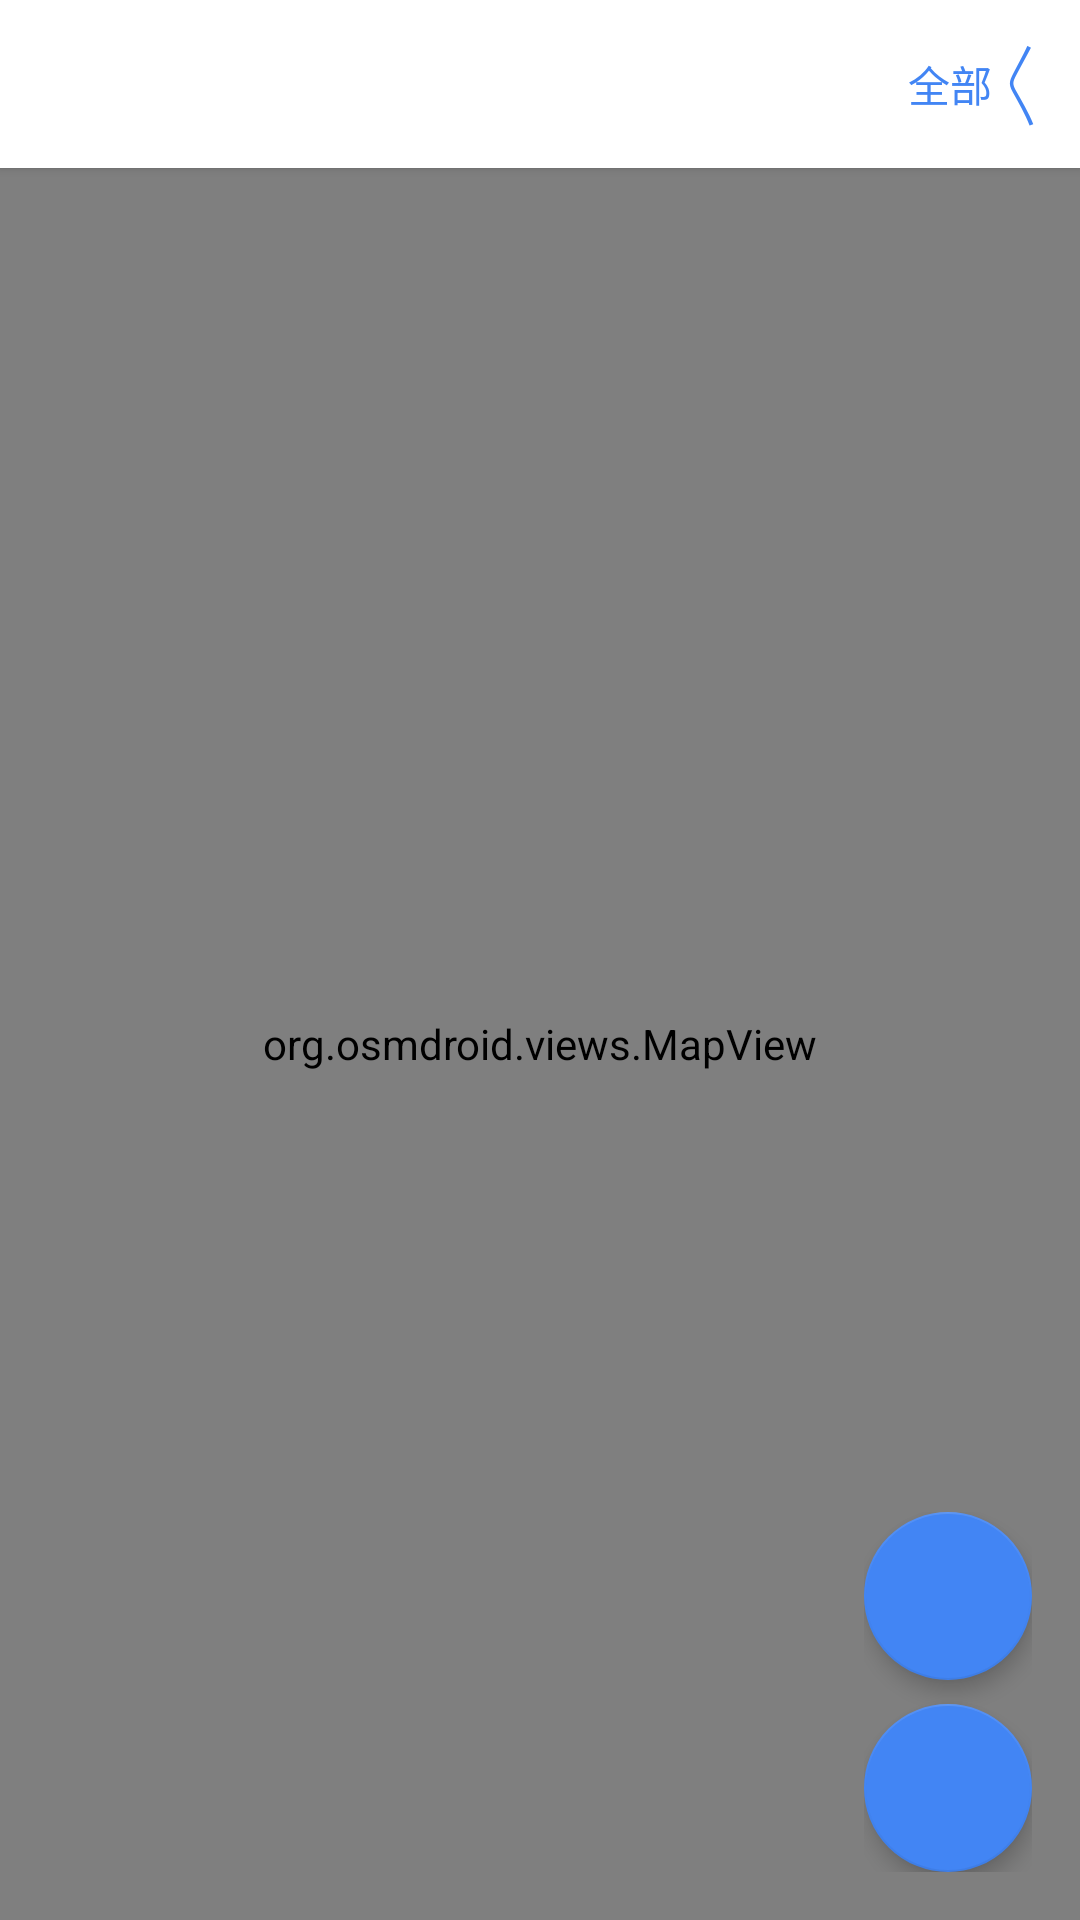

This screen was rendered from an Android layout file. Write that file and the resources it references.
<!-- AndroidManifest.xml: application theme FilmRecorderTheme -->
<!-- res/layout/activity_map.xml -->
<?xml version="1.0" encoding="utf-8"?>
<RelativeLayout xmlns:android="http://schemas.android.com/apk/res/android"
    xmlns:app="http://schemas.android.com/apk/res-auto"
    android:layout_width="match_parent"
    android:layout_height="match_parent">

    <androidx.appcompat.widget.Toolbar
        android:id="@+id/toolbar"
        android:layout_width="match_parent"
        android:layout_height="?attr/actionBarSize"
        android:background="@color/colorSurface"
        android:elevation="2dp">
        
        <TextView
            android:id="@+id/txtFilterLabel"
            android:layout_width="wrap_content"
            android:layout_height="wrap_content"
            android:layout_gravity="end"
            android:text="全部 〱"
            android:textSize="14sp"
            android:textColor="@color/colorPrimary"
            android:padding="12dp"
            android:clickable="true"
            android:focusable="true"
            android:background="?attr/selectableItemBackgroundBorderless" />
        
    </androidx.appcompat.widget.Toolbar>

    <org.osmdroid.views.MapView
        android:id="@+id/mapView"
        android:layout_width="match_parent"
        android:layout_height="match_parent"
        android:layout_below="@id/toolbar" />

    <LinearLayout
        android:layout_width="wrap_content"
        android:layout_height="wrap_content"
        android:layout_alignParentEnd="true"
        android:layout_alignParentBottom="true"
        android:orientation="vertical"
        android:layout_margin="16dp">
        
        <com.google.android.material.floatingactionbutton.FloatingActionButton
            android:id="@+id/btnZoomIn"
            android:layout_width="wrap_content"
            android:layout_height="wrap_content"
            android:layout_marginBottom="8dp"
            android:src="@drawable/ic_zoom_in"
            app:tint="@android:color/white"
            app:backgroundTint="@color/colorPrimary"
            app:elevation="4dp"
            android:contentDescription="放大" />
        
        <com.google.android.material.floatingactionbutton.FloatingActionButton
            android:id="@+id/btnZoomOut"
            android:layout_width="wrap_content"
            android:layout_height="wrap_content"
            android:src="@drawable/ic_zoom_out"
            app:tint="@android:color/white"
            app:backgroundTint="@color/colorPrimary"
            app:elevation="4dp"
            android:contentDescription="缩小" />
        
    </LinearLayout>

</RelativeLayout>
<!-- resources referenced by this layout -->
<resources>
  <color name="colorPrimary">#4285F4</color>
  <color name="colorSurface">#FFFFFF</color>
  <style name="FilmRecorderTheme" parent="Theme.MaterialComponents.Light.NoActionBar">
          
          <item name="colorPrimary">@color/colorPrimary</item>
          <item name="colorPrimaryDark">@color/colorPrimaryDark</item>
          <item name="colorPrimaryVariant">@color/colorPrimaryLight</item>
          <item name="colorAccent">@color/colorAccent</item>
          <item name="colorSecondary">@color/colorAccent</item>
          <item name="colorSecondaryVariant">@color/buttonSuccess</item>
          
          
          <item name="android:colorBackground">@color/colorBackground</item>
          <item name="android:windowBackground">@color/colorBackground</item>
          <item name="colorSurface">@color/colorSurface</item>
          
          
          <item name="android:textColorPrimary">@color/textPrimary</item>
          <item name="android:textColorSecondary">@color/textSecondary</item>
          <item name="android:textColorHint">@color/textHint</item>
          <item name="android:textColor">@color/textPrimary</item>
          
          
          <item name="colorControlNormal">@color/iconPrimary</item>
          <item name="colorControlActivated">@color/colorPrimary</item>
          <item name="colorControlHighlight">@color/ripplePrimary</item>
          <item name="colorOnPrimary">@color/colorSurface</item>
          <item name="colorOnSecondary">@color/colorSurface</item>
          <item name="colorOnBackground">@color/textPrimary</item>
          <item name="colorOnSurface">@color/textPrimary</item>
          
          
          <item name="colorError">@color/colorError</item>
          
          
          <item name="materialButtonStyle">@style/Widget.FilmRecorder.Button</item>
          <item name="floatingActionButtonStyle">@style/Widget.FilmRecorder.FloatingActionButton</item>
          
          
          <item name="toolbarStyle">@style/Widget.FilmRecorder.Toolbar</item>
      </style>
  <color name="colorPrimaryDark">#3367D6</color>
  <color name="colorPrimaryLight">#8AB4F8</color>
  <color name="colorAccent">#34A853</color>
  <color name="buttonSuccess">#34A853</color>
  <color name="colorBackground">#F8F9FA</color>
  <color name="textPrimary">#202124</color>
  <color name="textSecondary">#5F6368</color>
  <color name="textHint">#80868B</color>
  <color name="iconPrimary">#5F6368</color>
  <color name="ripplePrimary">#1A4285F4</color>
  <color name="colorError">#EA4335</color>
  <style name="Widget.FilmRecorder.Button" parent="Widget.MaterialComponents.Button">
          <item name="cornerRadius">24dp</item>
          <item name="elevation">2dp</item>
          <item name="android:textStyle">bold</item>
          <item name="android:textSize">14sp</item>
          <item name="android:textAllCaps">false</item>
          <item name="android:paddingStart">16dp</item>
          <item name="android:paddingEnd">16dp</item>
          <item name="android:minHeight">48dp</item>
      </style>
  <style name="Widget.FilmRecorder.FloatingActionButton" parent="Widget.MaterialComponents.FloatingActionButton">
          <item name="cornerRadius">28dp</item>
          <item name="elevation">6dp</item>
          <item name="tint">@color/colorSurface</item>
      </style>
  <style name="Widget.FilmRecorder.Toolbar" parent="Widget.MaterialComponents.Toolbar">
          <item name="android:background">@color/colorSurface</item>
          <item name="android:elevation">2dp</item>
          <item name="titleTextColor">@color/textPrimary</item>
          <item name="subtitleTextColor">@color/textSecondary</item>
      </style>
</resources>
